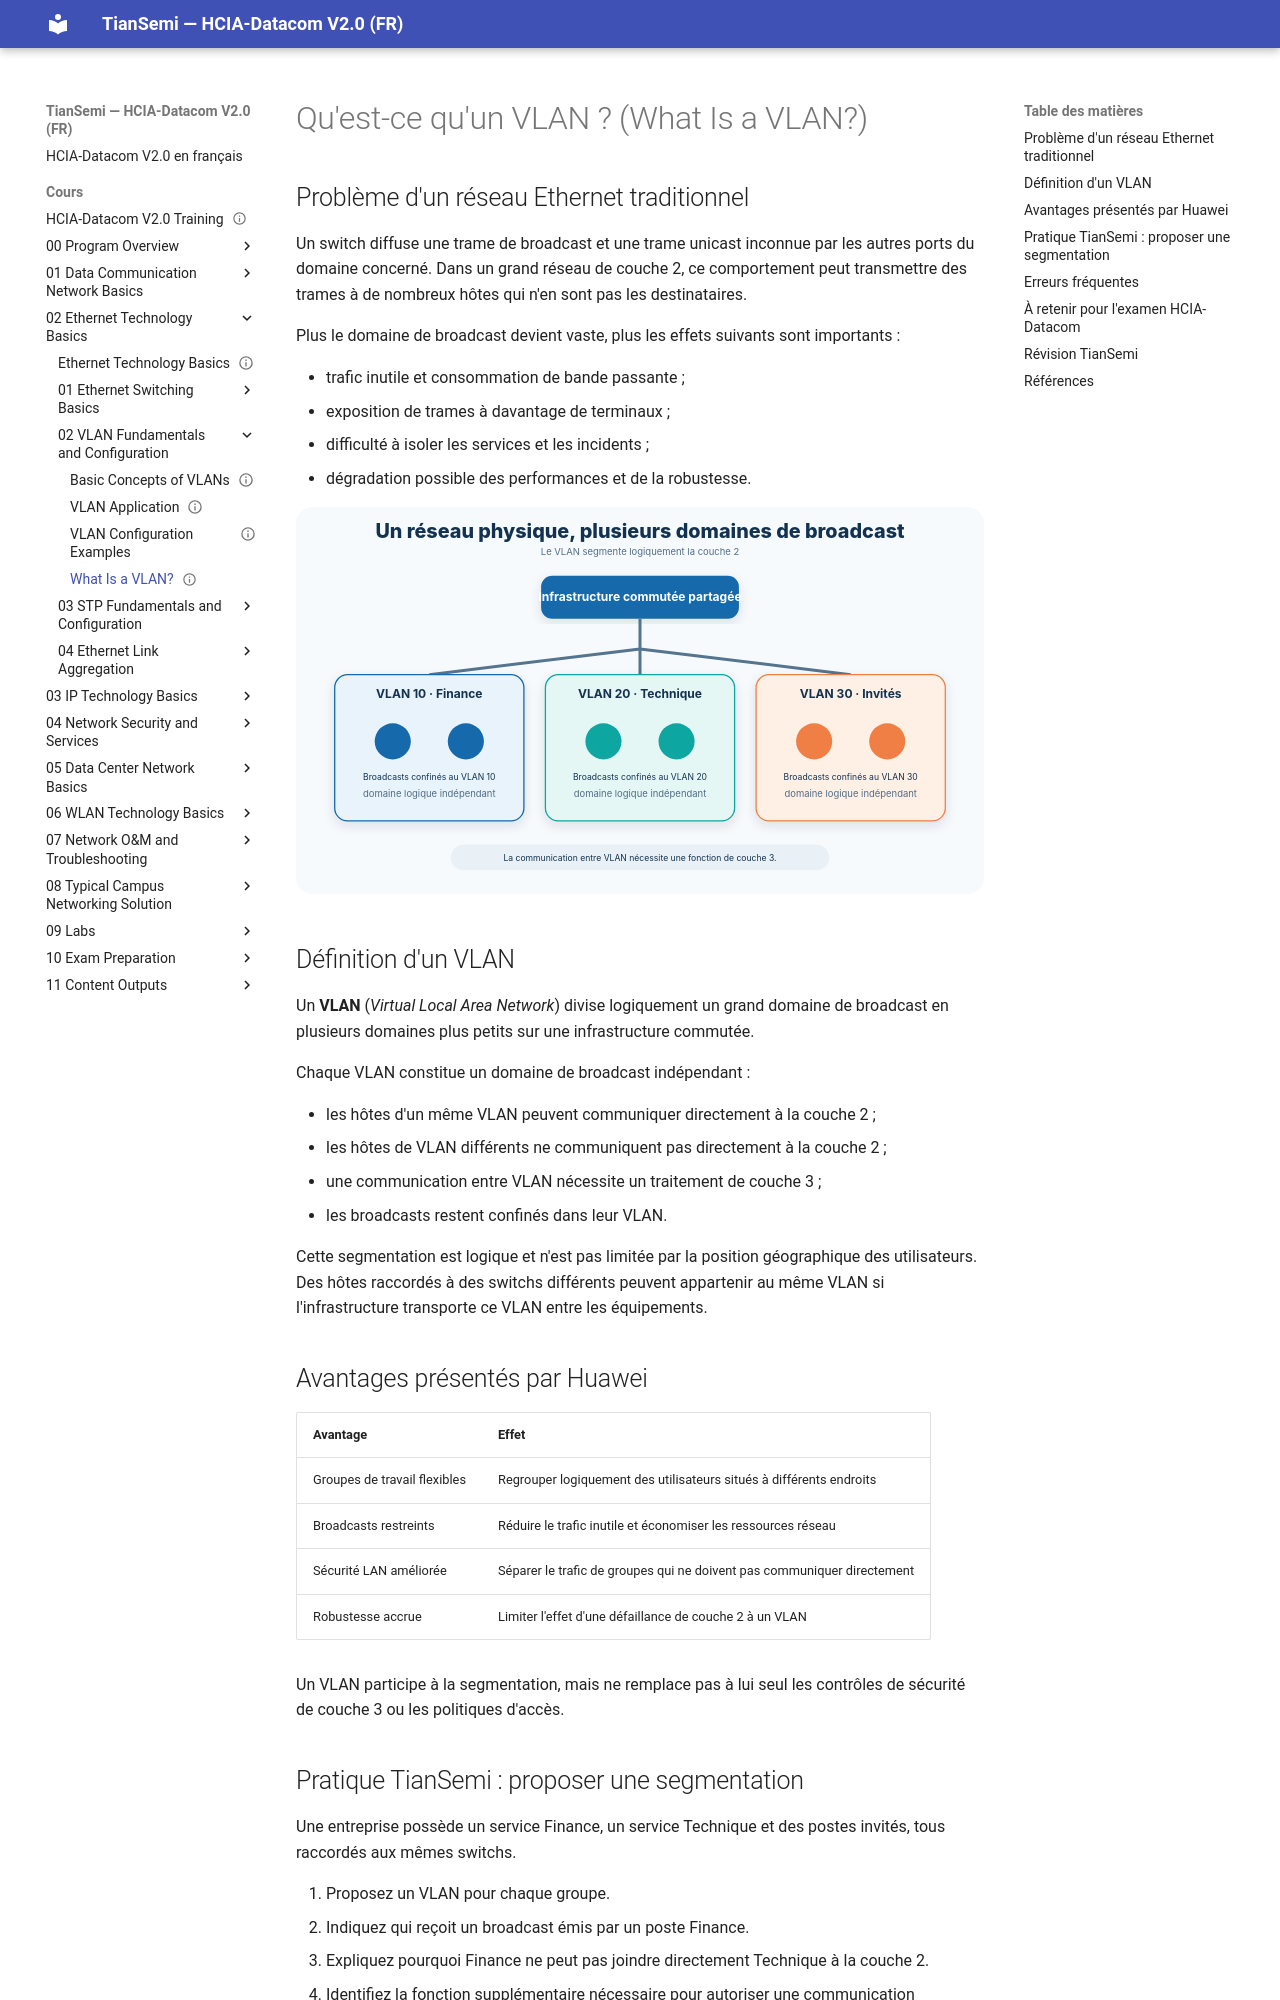

repository: tiansemi/hcia-datacom-fr · page: cours/02 Ethernet Technology Basics/02 VLAN Fundamentals and Configuration/What Is a VLAN/index.html · generator: mkdocs

---
id: HUA-HCIA-DC-014
title: "What Is a VLAN?"
official_title: "What Is a VLAN?"
course_unit: "2.2.1"
category: "Huawei HCIA-Datacom Topic"
domain: "Datacom"
vendor: "Huawei"
certification: "HCIA-Datacom"
version: "V2.0"
difficulty: "beginner"
status: "draft"
author: "MOULO OHOLO Jean Noel"
reviewed: false
created: 2026-08-10
updated: 2026-08-10
source: "HCIA-Datacom V2.0 Training Material"
source_pages: "PDF 189-195"
tags: [huawei, hcia, datacom, vlan, broadcast-domain, layer-2]
prerequisites:
  - "[[Working Principles of Ethernet Switches]]"
related:
  - "[[Basic Concepts of VLANs]]"
lab_required: false
publication_status: "not-started"
site_url:
---

# Qu'est-ce qu'un VLAN ? (What Is a VLAN?)

## Problème d'un réseau Ethernet traditionnel

Un switch diffuse une trame de broadcast et une trame unicast inconnue par les autres ports du domaine concerné. Dans un grand réseau de couche 2, ce comportement peut transmettre des trames à de nombreux hôtes qui n'en sont pas les destinataires.

Plus le domaine de broadcast devient vaste, plus les effets suivants sont importants :

- trafic inutile et consommation de bande passante ;
- exposition de trames à davantage de terminaux ;
- difficulté à isoler les services et les incidents ;
- dégradation possible des performances et de la robustesse.

![Segmentation d'un grand domaine de broadcast en plusieurs VLAN](<../../../assets/diagrammes/02 Ethernet Technology Basics/vlan-broadcast-domain-segmentation-fr.svg>)

## Définition d'un VLAN

Un **VLAN** (*Virtual Local Area Network*) divise logiquement un grand domaine de broadcast en plusieurs domaines plus petits sur une infrastructure commutée.

Chaque VLAN constitue un domaine de broadcast indépendant :

- les hôtes d'un même VLAN peuvent communiquer directement à la couche 2 ;
- les hôtes de VLAN différents ne communiquent pas directement à la couche 2 ;
- une communication entre VLAN nécessite un traitement de couche 3 ;
- les broadcasts restent confinés dans leur VLAN.

Cette segmentation est logique et n'est pas limitée par la position géographique des utilisateurs. Des hôtes raccordés à des switchs différents peuvent appartenir au même VLAN si l'infrastructure transporte ce VLAN entre les équipements.

## Avantages présentés par Huawei

| Avantage | Effet |
| --- | --- |
| Groupes de travail flexibles | Regrouper logiquement des utilisateurs situés à différents endroits |
| Broadcasts restreints | Réduire le trafic inutile et économiser les ressources réseau |
| Sécurité LAN améliorée | Séparer le trafic de groupes qui ne doivent pas communiquer directement |
| Robustesse accrue | Limiter l'effet d'une défaillance de couche 2 à un VLAN |

Un VLAN participe à la segmentation, mais ne remplace pas à lui seul les contrôles de sécurité de couche 3 ou les politiques d'accès.
